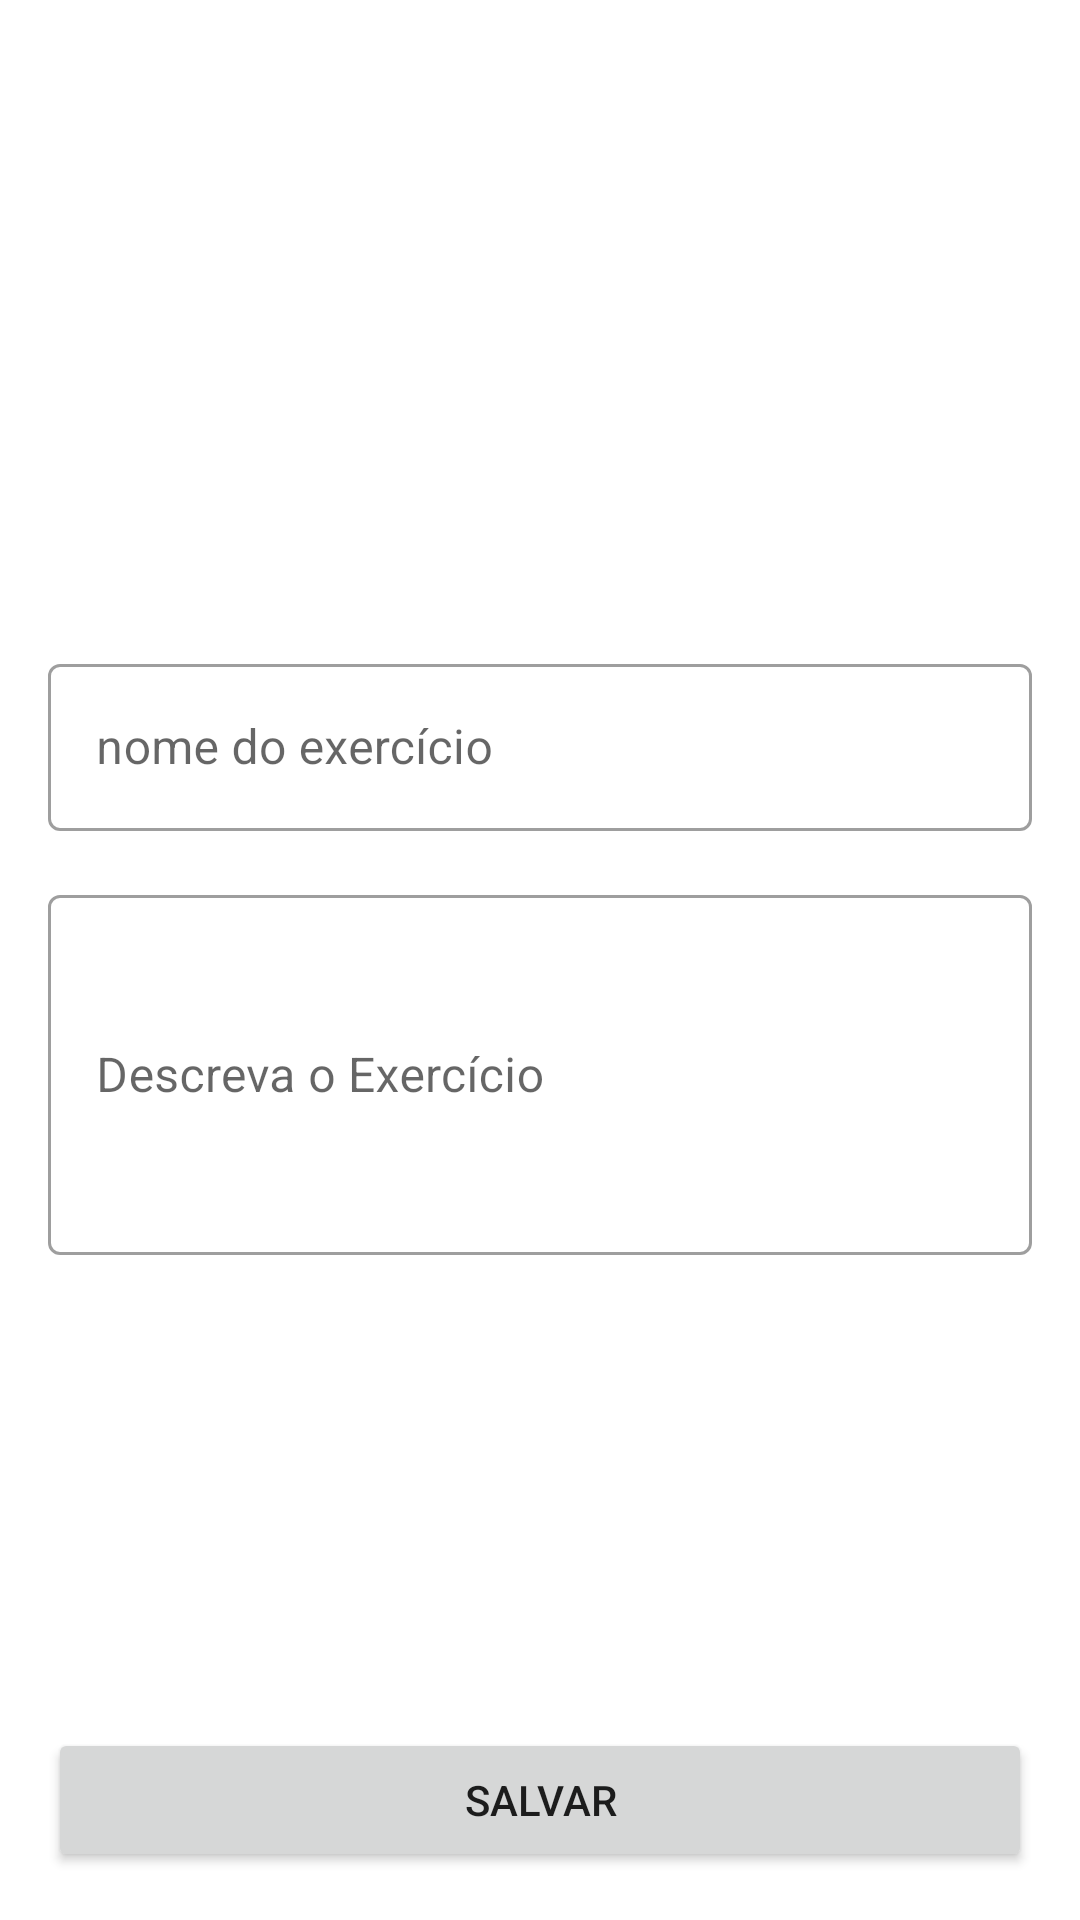

Here is an Android app screen rendered from its layout file. Give the layout XML and the strings, colors and styles it references.
<!-- AndroidManifest.xml: application theme Theme.Mefit -->
<!-- res/layout/activity_adiciona_exercicio.xml -->
<?xml version="1.0" encoding="utf-8"?>
<androidx.constraintlayout.widget.ConstraintLayout xmlns:android="http://schemas.android.com/apk/res/android"
    xmlns:app="http://schemas.android.com/apk/res-auto"
    xmlns:tools="http://schemas.android.com/tools"
    android:layout_width="match_parent"
    android:layout_height="match_parent"
    tools:context=".ui.activity.AdicionaExercicioActivity">

    <ImageView
        android:id="@+id/imagem_add_exercicio"
        android:layout_width="0dp"
        android:layout_height="200dp"
        android:scaleType="centerCrop"
        app:layout_constraintTop_toTopOf="parent"
        app:layout_constraintStart_toStartOf="parent"
        app:layout_constraintEnd_toEndOf="parent"
        android:layout_margin="16dp"
        android:src="@drawable/imagem_padrao"/>

    <com.google.android.material.textfield.TextInputLayout
        android:id="@+id/nome_outlinedTextField"
        android:layout_width="match_parent"
        android:layout_height="wrap_content"
        app:layout_constraintTop_toBottomOf="@id/imagem_add_exercicio"
        app:layout_constraintStart_toStartOf="@id/imagem_add_exercicio"
        app:layout_constraintEnd_toEndOf="@id/imagem_add_exercicio"
        style="@style/Widget.MaterialComponents.TextInputLayout.OutlinedBox">

    <com.google.android.material.textfield.TextInputEditText
        android:id="@+id/nome_add_exercicio"
        android:layout_width="match_parent"
        android:layout_height="wrap_content"
        android:hint="@string/nome_do_exerc_cio"
        android:layout_margin="16dp"

        />
    </com.google.android.material.textfield.TextInputLayout>

    <com.google.android.material.textfield.TextInputLayout
        android:id="@+id/descricao_outlinedTextField"
        android:layout_width="match_parent"
        android:layout_height="wrap_content"
        app:layout_constraintTop_toBottomOf="@id/nome_outlinedTextField"
        app:layout_constraintStart_toStartOf="@id/nome_outlinedTextField"
        app:layout_constraintEnd_toEndOf="@id/nome_outlinedTextField"
        style="@style/Widget.MaterialComponents.TextInputLayout.OutlinedBox">

        <com.google.android.material.textfield.TextInputEditText
            android:id="@+id/descricao_add_exercicio"
            android:layout_width="match_parent"
            android:layout_height="120dp"
            android:hint="@string/descreve_o_exerc_cio"
            android:layout_margin="16dp"

            />
    </com.google.android.material.textfield.TextInputLayout>

    <Button
        android:id="@+id/button"
        android:layout_width="match_parent"
        android:layout_height="wrap_content"
        android:text="@string/salvar"
        android:layout_margin="16dp"
        app:layout_constraintEnd_toEndOf="parent"
        app:layout_constraintStart_toStartOf="parent"
        app:layout_constraintBottom_toBottomOf="parent"/>


</androidx.constraintlayout.widget.ConstraintLayout>
<!-- resources referenced by this layout -->
<resources>
  <string name="descreve_o_exerc_cio">Descreva o Exercício</string>
  <string name="nome_do_exerc_cio">nome do exercício</string>
  <string name="salvar">Salvar</string>
  <style name="Theme.Mefit" parent="Theme.MaterialComponents.DayNight.DarkActionBar">
          
          <item name="colorPrimary">@color/purple_500</item>
          <item name="colorPrimaryVariant">@color/purple_700</item>
          <item name="colorOnPrimary">@color/white</item>
          
          <item name="colorSecondary">@color/teal_200</item>
          <item name="colorSecondaryVariant">@color/teal_700</item>
          <item name="colorOnSecondary">@color/black</item>
          
          <item name="android:statusBarColor">?attr/colorPrimaryVariant</item>
          
      </style>
  <!-- not gathered from this repository: default colours our renderer supplied (Android Studio template values) -->
  <color name="purple_500">#FF6200EE</color>
  <color name="purple_700">#FF3700B3</color>
  <color name="teal_200">#FF03DAC5</color>
  <color name="teal_700">#FF018786</color>
  <color name="black">#FF000000</color>
  <color name="white">#FFFFFFFF</color>
</resources>
